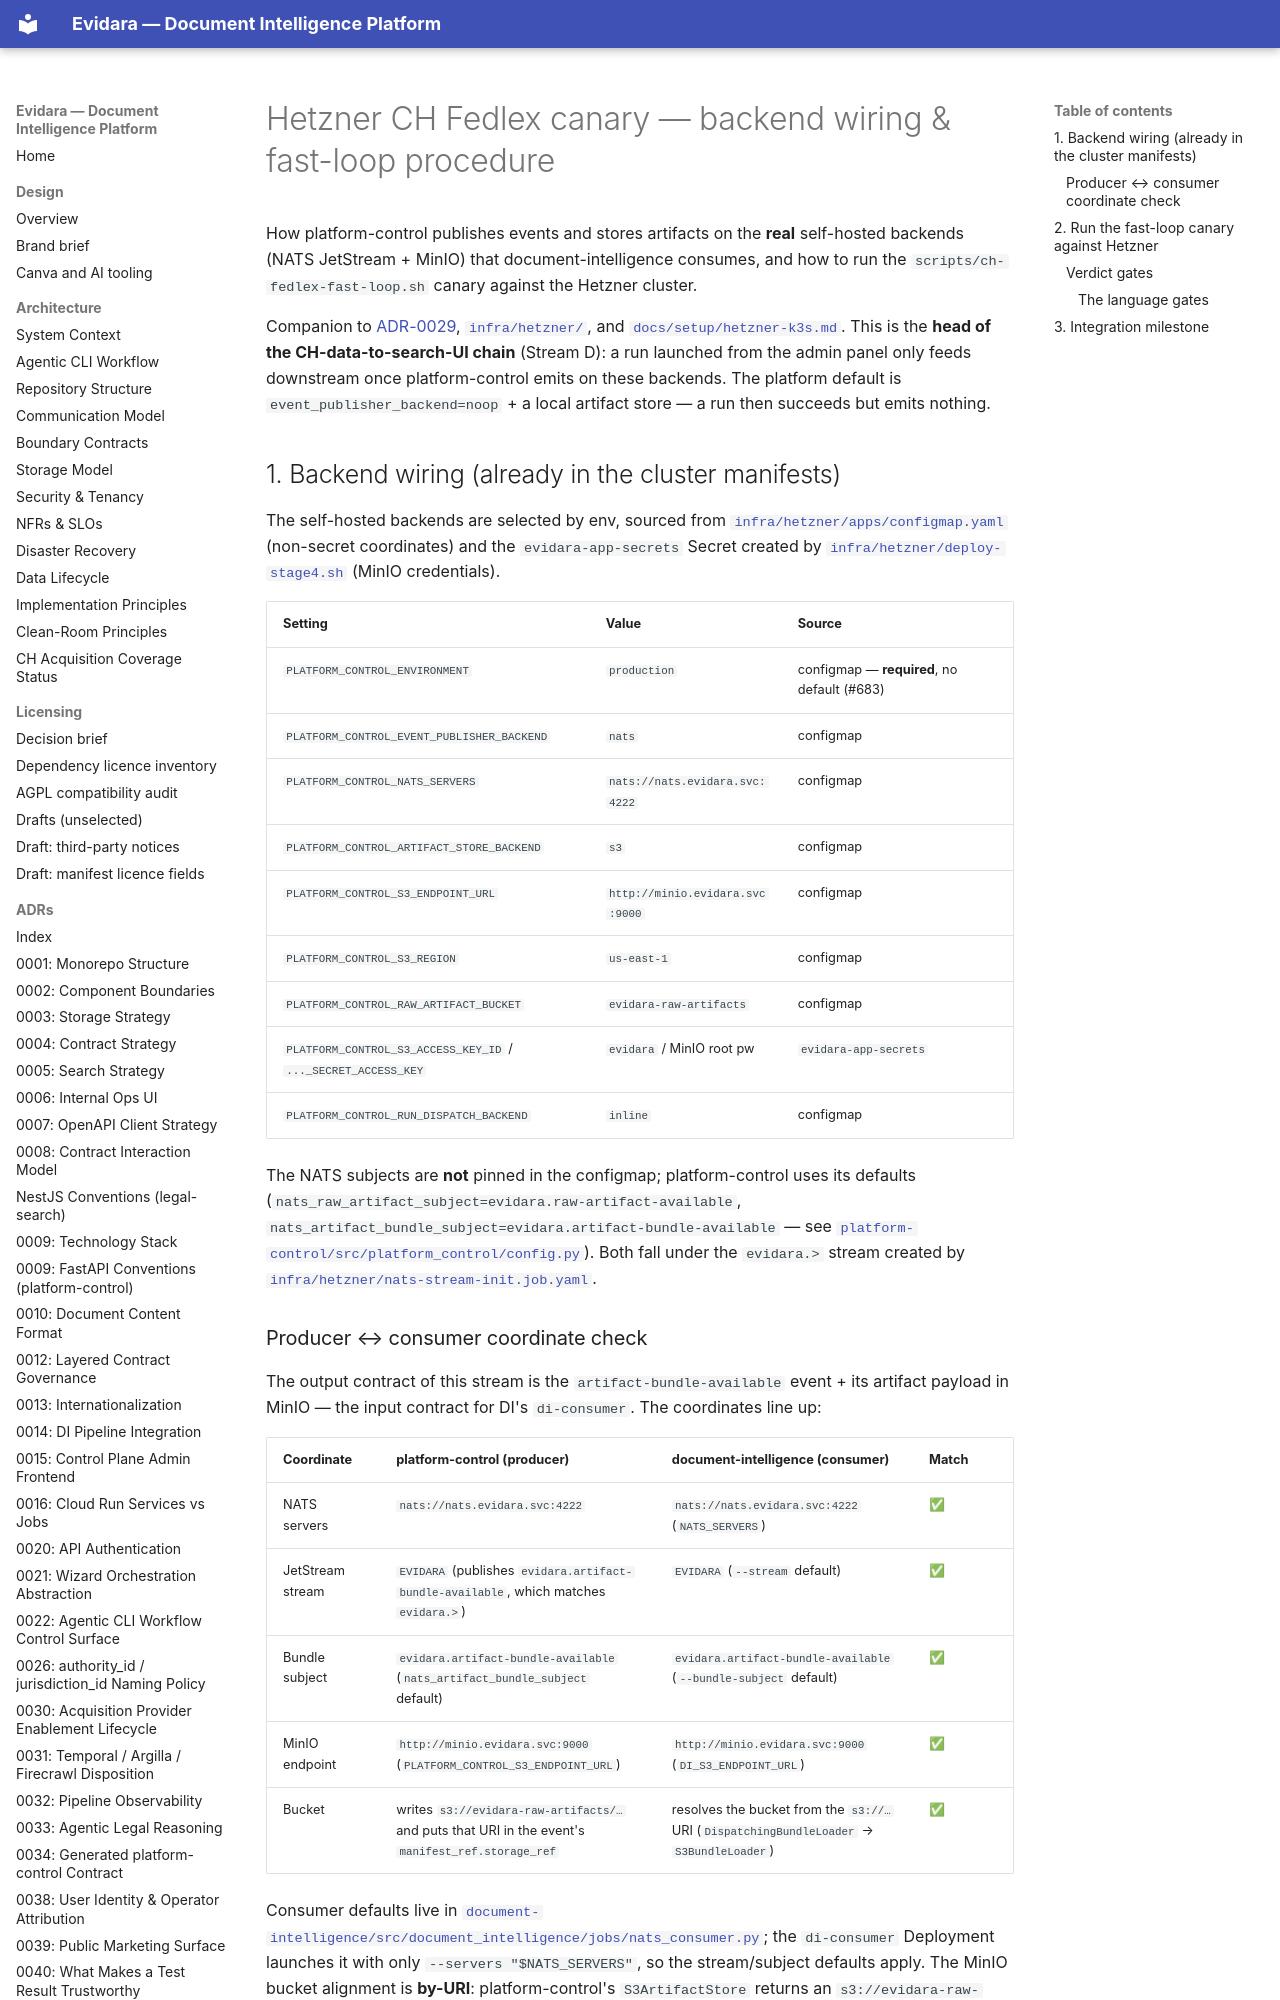

repository: philipplukas/evidara · page: setup/hetzner-ch-fedlex-canary/index.html · generator: mkdocs

# Hetzner CH Fedlex canary — backend wiring & fast-loop procedure

How platform-control publishes events and stores artifacts on the **real** self-hosted
backends (NATS JetStream + MinIO) that document-intelligence consumes, and how to run the
`scripts/ch-fedlex-fast-loop.sh` canary against the Hetzner cluster.

Companion to [ADR-0029](../adr/0029-self-hosted-hetzner-runtime.md),
[`infra/hetzner/`](../../infra/hetzner/README.md), and
[`docs/setup/hetzner-k3s.md`](hetzner-k3s.md). This is the **head of the CH-data-to-search-UI
chain** (Stream D): a run launched from the admin panel only feeds downstream once
platform-control emits on these backends. The platform default is
`event_publisher_backend=noop` + a local artifact store — a run then succeeds but emits
nothing.

## 1. Backend wiring (already in the cluster manifests)

The self-hosted backends are selected by env, sourced from
[`infra/hetzner/apps/configmap.yaml`](../../infra/hetzner/apps/configmap.yaml) (non-secret
coordinates) and the `evidara-app-secrets` Secret created by
[`infra/hetzner/deploy-stage4.sh`](../../infra/hetzner/deploy-stage4.sh) (MinIO credentials).

| Setting | Value | Source |
|---|---|---|
| `PLATFORM_CONTROL_ENVIRONMENT` | `production` | configmap — **required**, no default (#683) |
| `PLATFORM_CONTROL_EVENT_PUBLISHER_BACKEND` | `nats` | configmap |
| `PLATFORM_CONTROL_NATS_SERVERS` | `nats://nats.evidara.svc:4222` | configmap |
| `PLATFORM_CONTROL_ARTIFACT_STORE_BACKEND` | `s3` | configmap |
| `PLATFORM_CONTROL_S3_ENDPOINT_URL` | `http://minio.evidara.svc:9000` | configmap |
| `PLATFORM_CONTROL_S3_REGION` | `us-east-1` | configmap |
| `PLATFORM_CONTROL_RAW_ARTIFACT_BUCKET` | `evidara-raw-artifacts` | configmap |
| `PLATFORM_CONTROL_S3_ACCESS_KEY_ID` / `..._SECRET_ACCESS_KEY` | `evidara` / MinIO root pw | `evidara-app-secrets` |
| `PLATFORM_CONTROL_RUN_DISPATCH_BACKEND` | `inline` | configmap |

The NATS subjects are **not** pinned in the configmap; platform-control uses its defaults
(`nats_raw_artifact_subject=evidara.raw-artifact-available`,
`nats_artifact_bundle_subject=evidara.artifact-bundle-available` — see
[`platform-control/src/platform_control/config.py`](../../platform-control/src/platform_control/config.py)).
Both fall under the `evidara.>` stream created by
[`infra/hetzner/nats-stream-init.job.yaml`](../../infra/hetzner/nats-stream-init.job.yaml).
